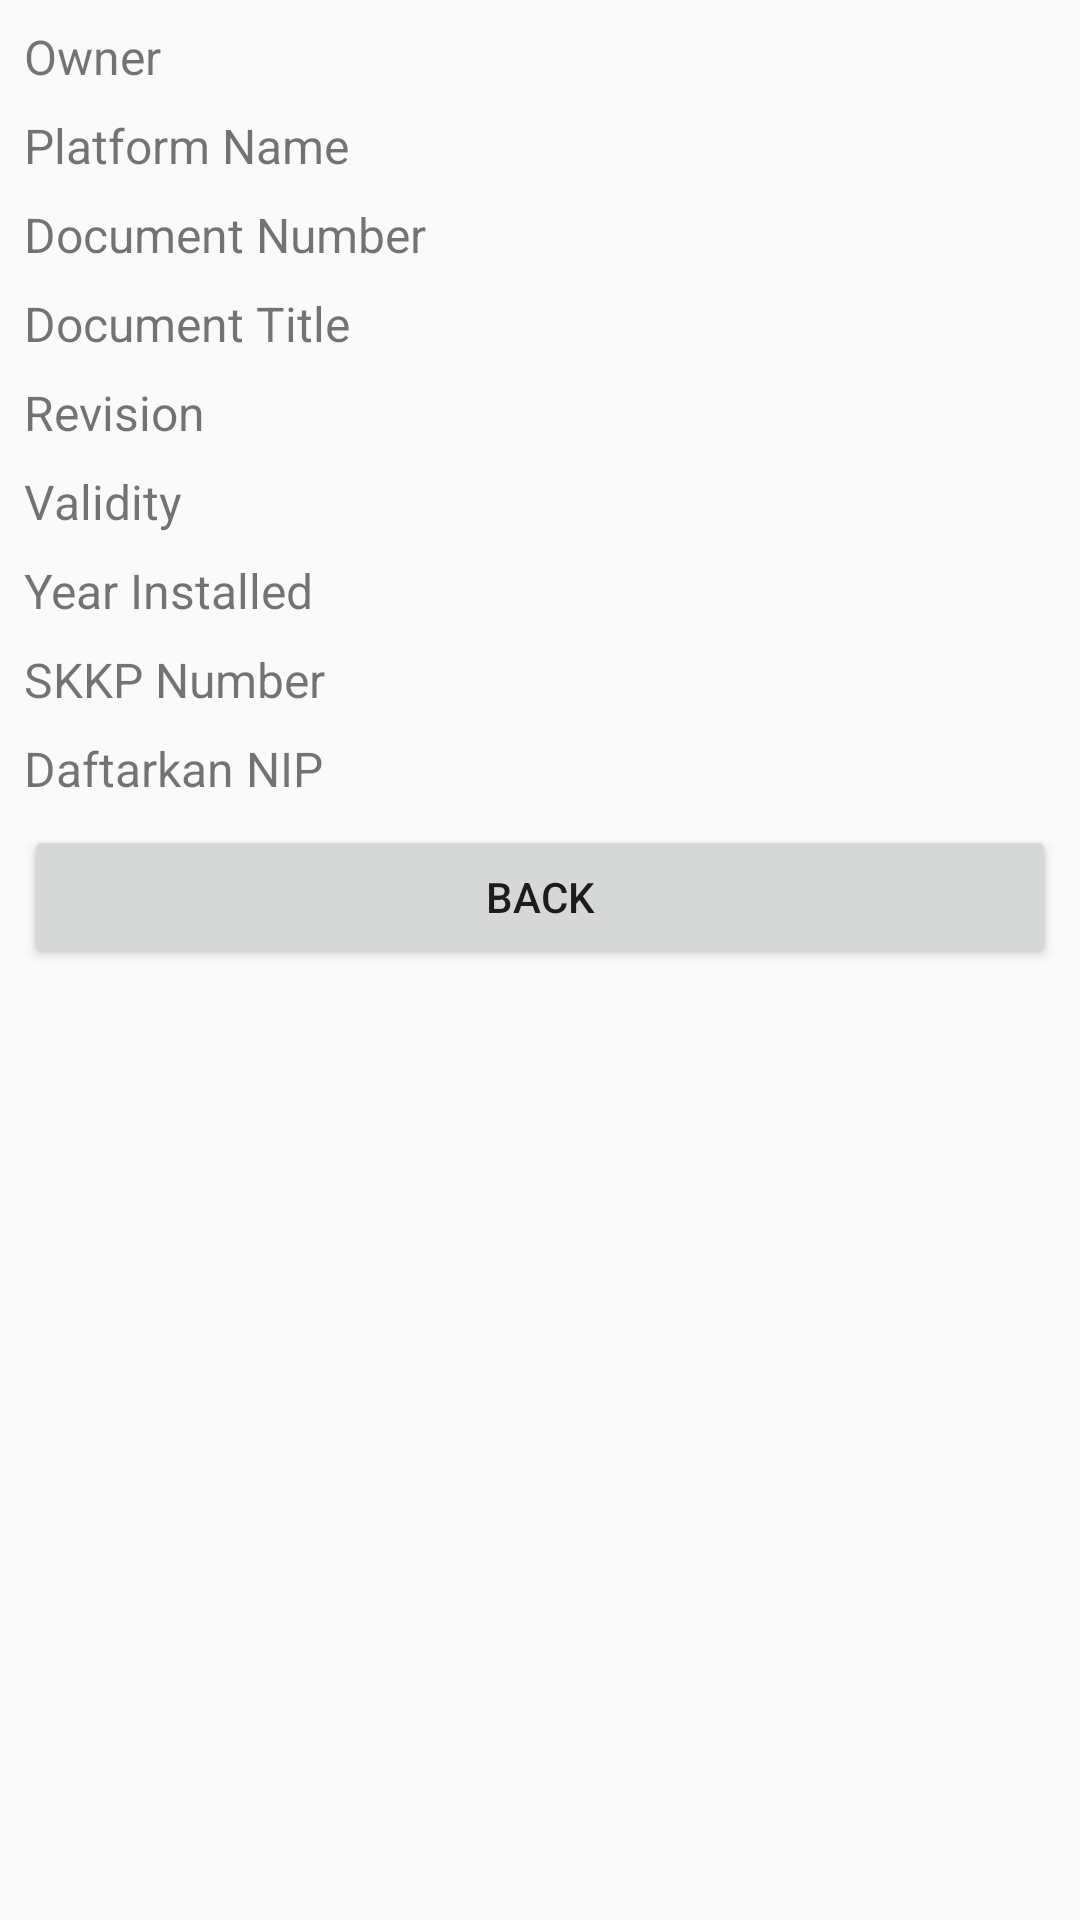

Android layout source for this screen:
<!-- AndroidManifest.xml: application theme AppTheme -->
<!-- res/layout/activity_detail_project.xml -->
<?xml version="1.0" encoding="utf-8"?>
<android.support.constraint.ConstraintLayout xmlns:android="http://schemas.android.com/apk/res/android"
    xmlns:app="http://schemas.android.com/apk/res-auto"
    xmlns:tools="http://schemas.android.com/tools"
    android:layout_width="match_parent"
    android:layout_height="match_parent"
    tools:context="com.anindital.offshoremonitoring.DetailProjectActivity">

    <ScrollView
        android:layout_width="match_parent"
        android:layout_height="match_parent">

        <LinearLayout
            android:layout_width="match_parent"
            android:layout_height="match_parent"
            android:layout_margin="@dimen/small_margin"
            android:orientation="vertical">

            <LinearLayout
                android:layout_width="match_parent"
                android:layout_height="wrap_content"
                android:orientation="horizontal"
                android:layout_marginBottom="@dimen/small_margin">

                <TextView
                    android:layout_width="match_parent"
                    android:layout_height="wrap_content"
                    android:textSize="@dimen/text_normal"
                    android:text="@string/owner"
                    android:layout_weight="2"/>

                <TextView
                    android:id="@+id/owner"
                    android:layout_width="match_parent"
                    android:layout_height="wrap_content"
                    android:layout_weight="1.5"/>
            </LinearLayout>

            <LinearLayout
                android:layout_width="match_parent"
                android:layout_height="wrap_content"
                android:orientation="horizontal"
                android:layout_marginBottom="@dimen/small_margin">

                <TextView
                    android:layout_width="match_parent"
                    android:layout_height="wrap_content"
                    android:textSize="@dimen/text_normal"
                    android:text="@string/platformName"
                    android:layout_weight="2"/>

                <TextView
                    android:id="@+id/platformName"
                    android:layout_width="match_parent"
                    android:layout_height="wrap_content"
                    android:layout_weight="1.5"/>
            </LinearLayout>

            <LinearLayout
                android:layout_width="match_parent"
                android:layout_height="wrap_content"
                android:orientation="horizontal"
                android:layout_marginBottom="@dimen/small_margin">

                <TextView
                    android:layout_width="match_parent"
                    android:layout_height="wrap_content"
                    android:textSize="@dimen/text_normal"
                    android:text="@string/documentNumber"
                    android:layout_weight="2"/>

                <TextView
                    android:id="@+id/documentNumber"
                    android:layout_width="match_parent"
                    android:layout_height="wrap_content"
                    android:layout_weight="1.5"/>
            </LinearLayout>

            <LinearLayout
                android:layout_width="match_parent"
                android:layout_height="wrap_content"
                android:orientation="horizontal"
                android:layout_marginBottom="@dimen/small_margin">

                <TextView
                    android:layout_width="match_parent"
                    android:layout_height="wrap_content"
                    android:textSize="@dimen/text_normal"
                    android:text="@string/documentTitle"
                    android:layout_weight="2"/>

                <TextView
                    android:id="@+id/documentTitle"
                    android:layout_width="match_parent"
                    android:layout_height="wrap_content"
                    android:layout_weight="1.5"/>
            </LinearLayout>

            <LinearLayout
                android:layout_width="match_parent"
                android:layout_height="wrap_content"
                android:orientation="horizontal"
                android:layout_marginBottom="@dimen/small_margin">

                <TextView
                    android:layout_width="match_parent"
                    android:layout_height="wrap_content"
                    android:textSize="@dimen/text_normal"
                    android:text="@string/revision"
                    android:layout_weight="2"/>

                <TextView
                    android:id="@+id/revision"
                    android:layout_width="match_parent"
                    android:layout_height="wrap_content"
                    android:layout_weight="1.5"/>
            </LinearLayout>

            <LinearLayout
                android:layout_width="match_parent"
                android:layout_height="wrap_content"
                android:orientation="horizontal"
                android:layout_marginBottom="@dimen/small_margin">

                <TextView
                    android:layout_width="match_parent"
                    android:layout_height="wrap_content"
                    android:textSize="@dimen/text_normal"
                    android:text="@string/validity"
                    android:layout_weight="2"/>

                <TextView
                    android:id="@+id/validity"
                    android:layout_width="match_parent"
                    android:layout_height="wrap_content"
                    android:layout_weight="1.5"/>
            </LinearLayout>

            <LinearLayout
                android:layout_width="match_parent"
                android:layout_height="wrap_content"
                android:orientation="horizontal"
                android:layout_marginBottom="@dimen/small_margin">

                <TextView
                    android:layout_width="match_parent"
                    android:layout_height="wrap_content"
                    android:textSize="@dimen/text_normal"
                    android:text="@string/yearinstalled"
                    android:layout_weight="2"/>

                <TextView
                    android:id="@+id/yearinstalled"
                    android:layout_width="match_parent"
                    android:layout_height="wrap_content"
                    android:layout_weight="1.5"/>
            </LinearLayout>

            <LinearLayout
                android:layout_width="match_parent"
                android:layout_height="wrap_content"
                android:orientation="horizontal"
                android:layout_marginBottom="@dimen/small_margin">

                <TextView
                    android:layout_width="match_parent"
                    android:layout_height="wrap_content"
                    android:textSize="@dimen/text_normal"
                    android:text="@string/skkp"
                    android:layout_weight="2"/>

                <TextView
                    android:id="@+id/skkp"
                    android:layout_width="match_parent"
                    android:layout_height="wrap_content"
                    android:layout_weight="1.5"/>
            </LinearLayout>

            <LinearLayout
                android:layout_width="match_parent"
                android:layout_height="wrap_content"
                android:orientation="horizontal"
                android:layout_marginBottom="@dimen/small_margin">

                <TextView
                    android:layout_width="match_parent"
                    android:layout_height="wrap_content"
                    android:textSize="@dimen/text_normal"
                    android:text="@string/daftarnip"
                    android:layout_weight="2"/>

                <TextView
                    android:id="@+id/nip"
                    android:layout_width="match_parent"
                    android:layout_height="wrap_content"
                    android:layout_weight="1.5"/>
            </LinearLayout>

            <Button
                android:id="@+id/btnBack"
                android:layout_width="match_parent"
                android:layout_height="wrap_content"
                android:text="@string/back"/>
        </LinearLayout>
    </ScrollView>
</android.support.constraint.ConstraintLayout>
<!-- resources referenced by this layout -->
<resources>
  <dimen name="small_margin">8dp</dimen>
  <dimen name="text_normal">16sp</dimen>
  <string name="back">back</string>
  <string name="daftarnip">Daftarkan NIP</string>
  <string name="documentNumber">Document Number</string>
  <string name="documentTitle">Document Title</string>
  <string name="owner">Owner</string>
  <string name="platformName">Platform Name</string>
  <string name="revision">Revision</string>
  <string name="skkp">SKKP Number</string>
  <string name="validity">Validity</string>
  <string name="yearinstalled">Year Installed</string>
  <style name="AppTheme" parent="Theme.AppCompat.Light.DarkActionBar">
          
          <item name="colorPrimary">@color/colorPrimary</item>
          <item name="colorPrimaryDark">@color/colorPrimaryDark</item>
          <item name="colorAccent">@color/colorAccent</item>
      </style>
  <color name="colorPrimary">#3F51B5</color>
  <color name="colorPrimaryDark">#303F9F</color>
  <color name="colorAccent">#FF4081</color>
</resources>
